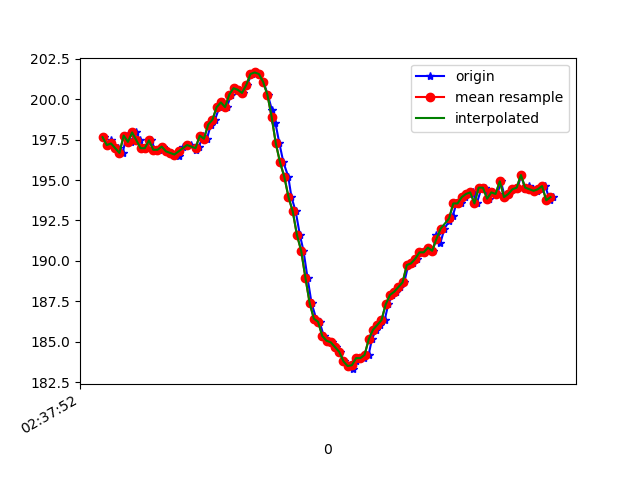

Source data for this figure (header and first rows):
1617849472706, 545116330622284, 197.65625, -247.26562, -71.875
1617849472720, 545116350033833, 197.2, -247.3, -72.46
1617849472742, 545116369170691, 197.5, -246.7, -72.95
1617849472755, 545116388338070, 197.1, -247.5, -72.46
1617849472774, 545116407352842, 197, -246.9, -72.17
1617849472795, 545116426459178, 196.7, -247.3, -72.17
1617849472814, 545116445504472, 197.8, -247.1, -71.88
1617849472835, 545116464549765, 197.4, -246.8, -71.48
1617849472858, 545116484022357, 197.9, -247.4, -71.78
1617849472878, 545116503372864, 197.5, -246.7, -72.17
1617849472893, 545116522326594, 197, -247, -72.07
1617849472910, 545116541463451, 197, -247, -71.48
1617849472929, 545116560539266, 197.5, -247.2, -71.48
1617849472950, 545116579584560, 196.9, -247.1, -71.88
1617849472965, 545116598721417, 196.9, -246.5, -71.88
1617849472984, 545116617766711, 197.1, -247.3, -71.09
1617849473003, 545116636812004, 196.8, -247.1, -71.88
1617849473023, 545116655857298, 196.7, -247.3, -71.09
1617849473043, 545116674902592, 196.6, -246.8, -71.48
1617849473060, 545116693978407, 196.5, -247.3, -71.39
1617849473079, 545116712932136, 197.1, -246.6, -71.78
1617849473103, 545116732007951, 197.2, -246.3, -71.39
1617849473118, 545116751114287, 197.2, -244.9, -71.09
1617849473140, 545116770190102, 196.9, -244.5, -69.73
1617849473156, 545116789449045, 197.1, -244, -69.63
1617849473176, 545116808402775, 197.8, -242.5, -68.07
1617849473194, 545116827448068, 197.6, -238.6, -66.5
1617849473213, 545116846462841, 198.4, -235.4, -62.5
1617849473232, 545116865538656, 198.7, -231.1, -58.2
1617849473253, 545116884614471, 199.5, -226.3, -51.66
1617849473271, 545116903659764, 199.8, -223.2, -43.95
1617849473289, 545116922644015, 199.5, -221.2, -36.72
1617849473308, 545116941719830, 200.3, -220.3, -30.37
1617849473327, 545116960734602, 200.7, -220.8, -24.8
1617849473348, 545116979810417, 200.6, -220.8, -20.21
1617849473365, 545116998825190, 200.4, -222, -16.41
1617849473384, 545117017931526, 200.9, -222.9, -12.4
1617849473405, 545117036946298, 201.6, -223.7, -9.57
1617849473425, 545117056022113, 201.7, -225.0, -8.398
1617849473442, 545117075097928, 201.6, -225.2, -8.398
1617849473461, 545117094112700, 201.1, -225.2, -8.105
1617849473482, 545117113157994, 200.3, -225.1, -8.008
1617849473502, 545117132264330, 199.3, -224.6, -8.398
1617849473518, 545117151248581, 198.5, -224.3, -9.082
1617849473537, 545117170324396, 197.3, -224.3, -8.496
1617849473556, 545117189308647, 196.1, -224.4, -8.398
1617849473579, 545117208384462, 195.2, -223.6, -8.887
1617849473594, 545117227429756, 193.9, -222.9, -10.45
1617849473614, 545117247085475, 193.1, -222.3, -11.62
1617849473634, 545117265550864, 191.6, -222.2, -13.67
1617849473651, 545117284535115, 190.6, -221.5, -16.21
1617849473670, 545117303580409, 189, -220.9, -17.58
1617849473689, 545117322656224, 187.4, -221.1, -19.24
1617849473711, 545117341732039, 186.4, -220.5, -19.73
1617849473727, 545117360868896, 186.2, -220.4, -22.36
1617849473747, 545117379914190, 185.4, -221, -26.17
1617849473765, 545117399020526, 185.1, -220.9, -30.08
1617849473784, 545117418065820, 185, -221, -32.42
1617849473807, 545117437050071, 184.7, -221.7, -34.96
1617849473823, 545117456156407, 184.4, -222.1, -38.18
1617849473842, 545117475201700, 183.8, -222.8, -40.53
... 52 more rows
